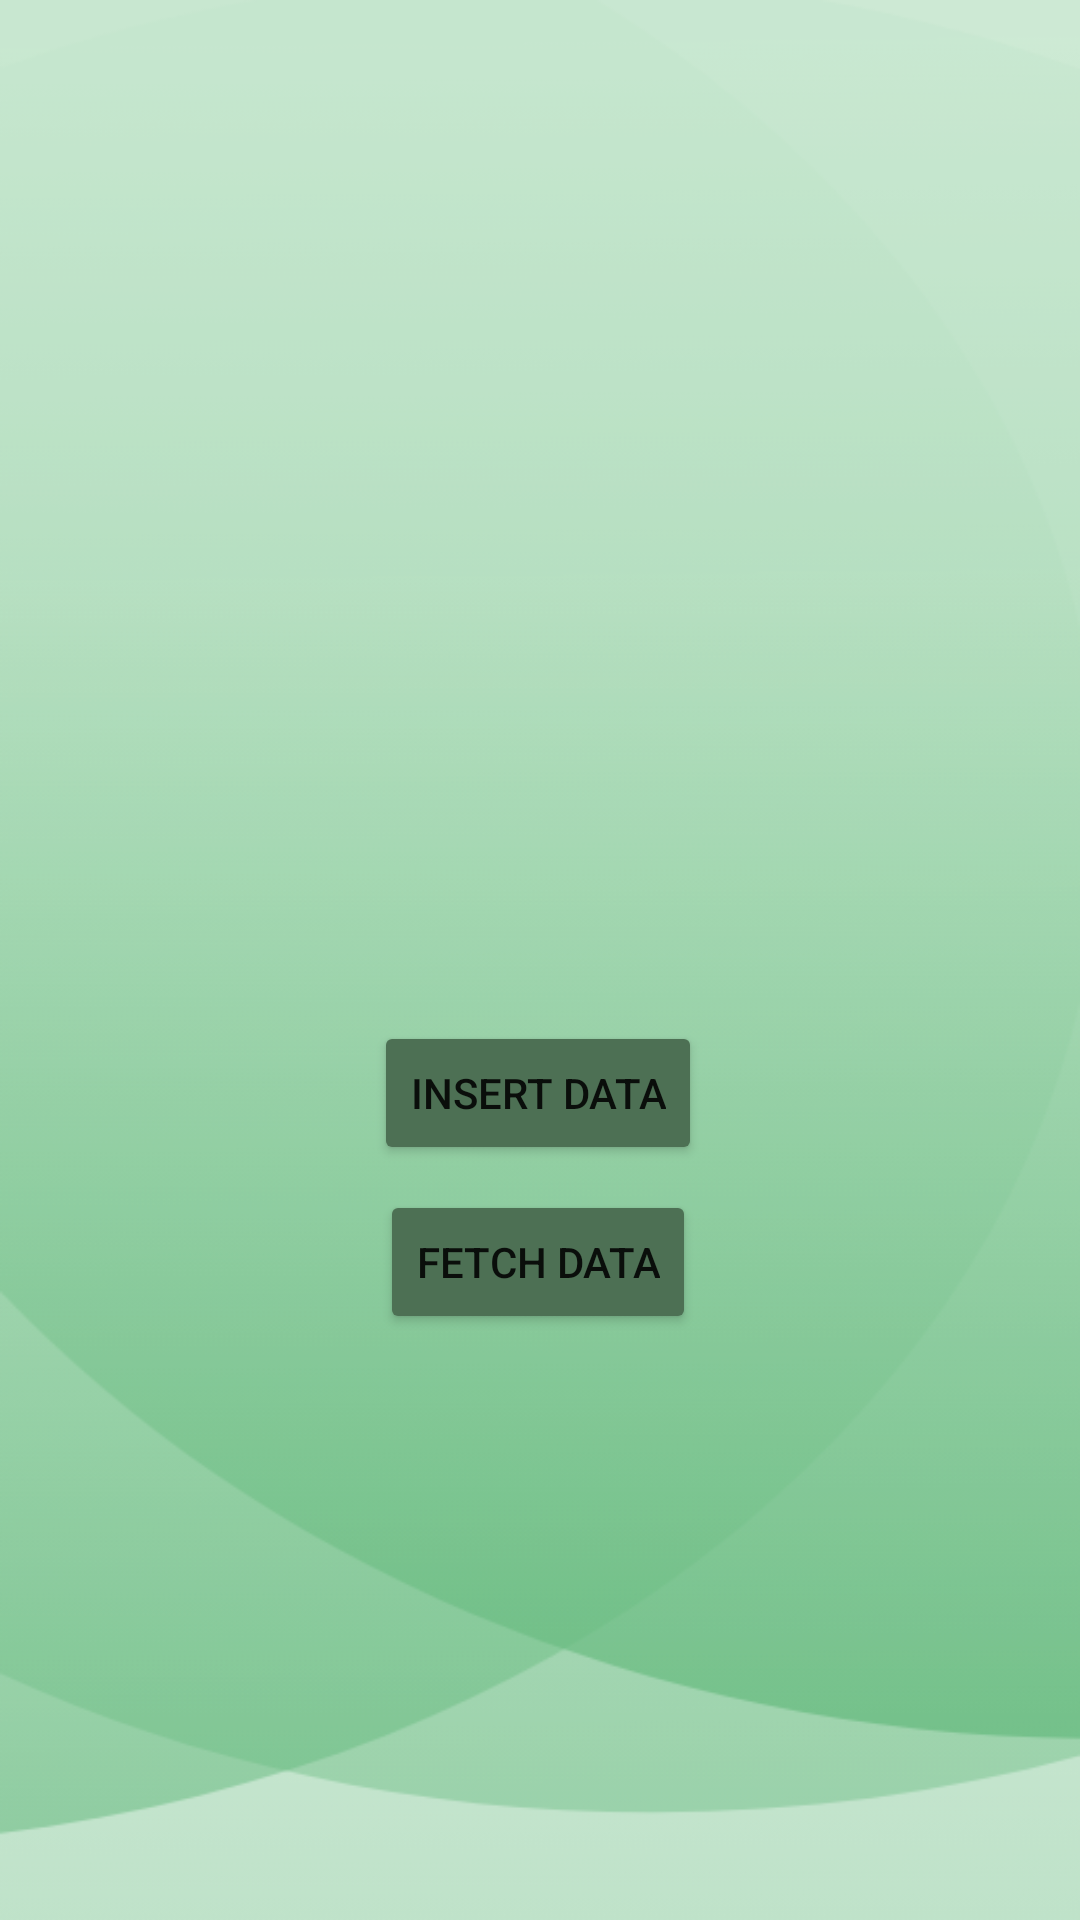

Write the Android layout XML for this screen, with the resource values it uses.
<!-- AndroidManifest.xml: application theme Theme.HealtheCare -->
<!-- res/layout/activity_main.xml -->
<?xml version="1.0" encoding="utf-8"?>
<androidx.constraintlayout.widget.ConstraintLayout xmlns:android="http://schemas.android.com/apk/res/android"
    xmlns:app="http://schemas.android.com/apk/res-auto"
    xmlns:tools="http://schemas.android.com/tools"
    android:layout_width="match_parent"
    android:layout_height="match_parent"
    android:background="@drawable/bg_main"
    tools:context=".activities.MainActivity">

    <Button
        android:id="@+id/btnInsert"
        android:layout_width="wrap_content"
        android:layout_height="wrap_content"
        android:text="Insert Data"
        android:backgroundTint="@color/green"
        app:layout_constraintBottom_toBottomOf="parent"
        app:layout_constraintEnd_toEndOf="parent"
        app:layout_constraintHorizontal_bias="0.498"
        app:layout_constraintStart_toStartOf="parent"
        app:layout_constraintTop_toTopOf="parent"
        app:layout_constraintVertical_bias="0.575" />

    <Button
        android:id="@+id/btnFetch"
        android:layout_width="wrap_content"
        android:layout_height="wrap_content"
        android:backgroundTint="@color/green"
        android:text="Fetch Data"
        app:layout_constraintBottom_toBottomOf="parent"
        app:layout_constraintEnd_toEndOf="parent"
        app:layout_constraintHorizontal_bias="0.498"
        app:layout_constraintStart_toStartOf="parent"
        app:layout_constraintTop_toTopOf="parent"
        app:layout_constraintVertical_bias="0.67" />

    <ImageView
        android:id="@+id/imageView2"
        android:layout_width="188dp"
        android:layout_height="119dp"
        app:layout_constraintBottom_toBottomOf="parent"
        app:layout_constraintEnd_toEndOf="parent"
        app:layout_constraintHorizontal_bias="0.497"
        app:layout_constraintStart_toStartOf="parent"
        app:layout_constraintTop_toTopOf="parent"
        app:layout_constraintVertical_bias="0.174"
        app:srcCompat="@drawable/logo" />

</androidx.constraintlayout.widget.ConstraintLayout>
<!-- resources referenced by this layout -->
<resources>
  <color name="green">#4D7054</color>
  <!-- drawable bg_main: png bitmap (drawable, 34900 bytes) -->
  <style name="Theme.HealtheCare" parent="Theme.MaterialComponents.DayNight.DarkActionBar">
          
          <item name="colorPrimary">@color/dark_green</item>
          <item name="colorPrimaryVariant">@color/green</item>
          <item name="colorOnPrimary">@color/black</item>
          
          <item name="colorSecondary">@color/teal_200</item>
          <item name="colorSecondaryVariant">@color/teal_700</item>
          <item name="colorOnSecondary">@color/black</item>
          
          <item name="android:statusBarColor" tools:targetApi="l">?attr/colorPrimaryVariant</item>
          
      </style>
  <color name="dark_green">#84A88C</color>
  <color name="black">#FF000000</color>
  <color name="teal_200">#FF03DAC5</color>
  <color name="teal_700">#FF018786</color>
</resources>
